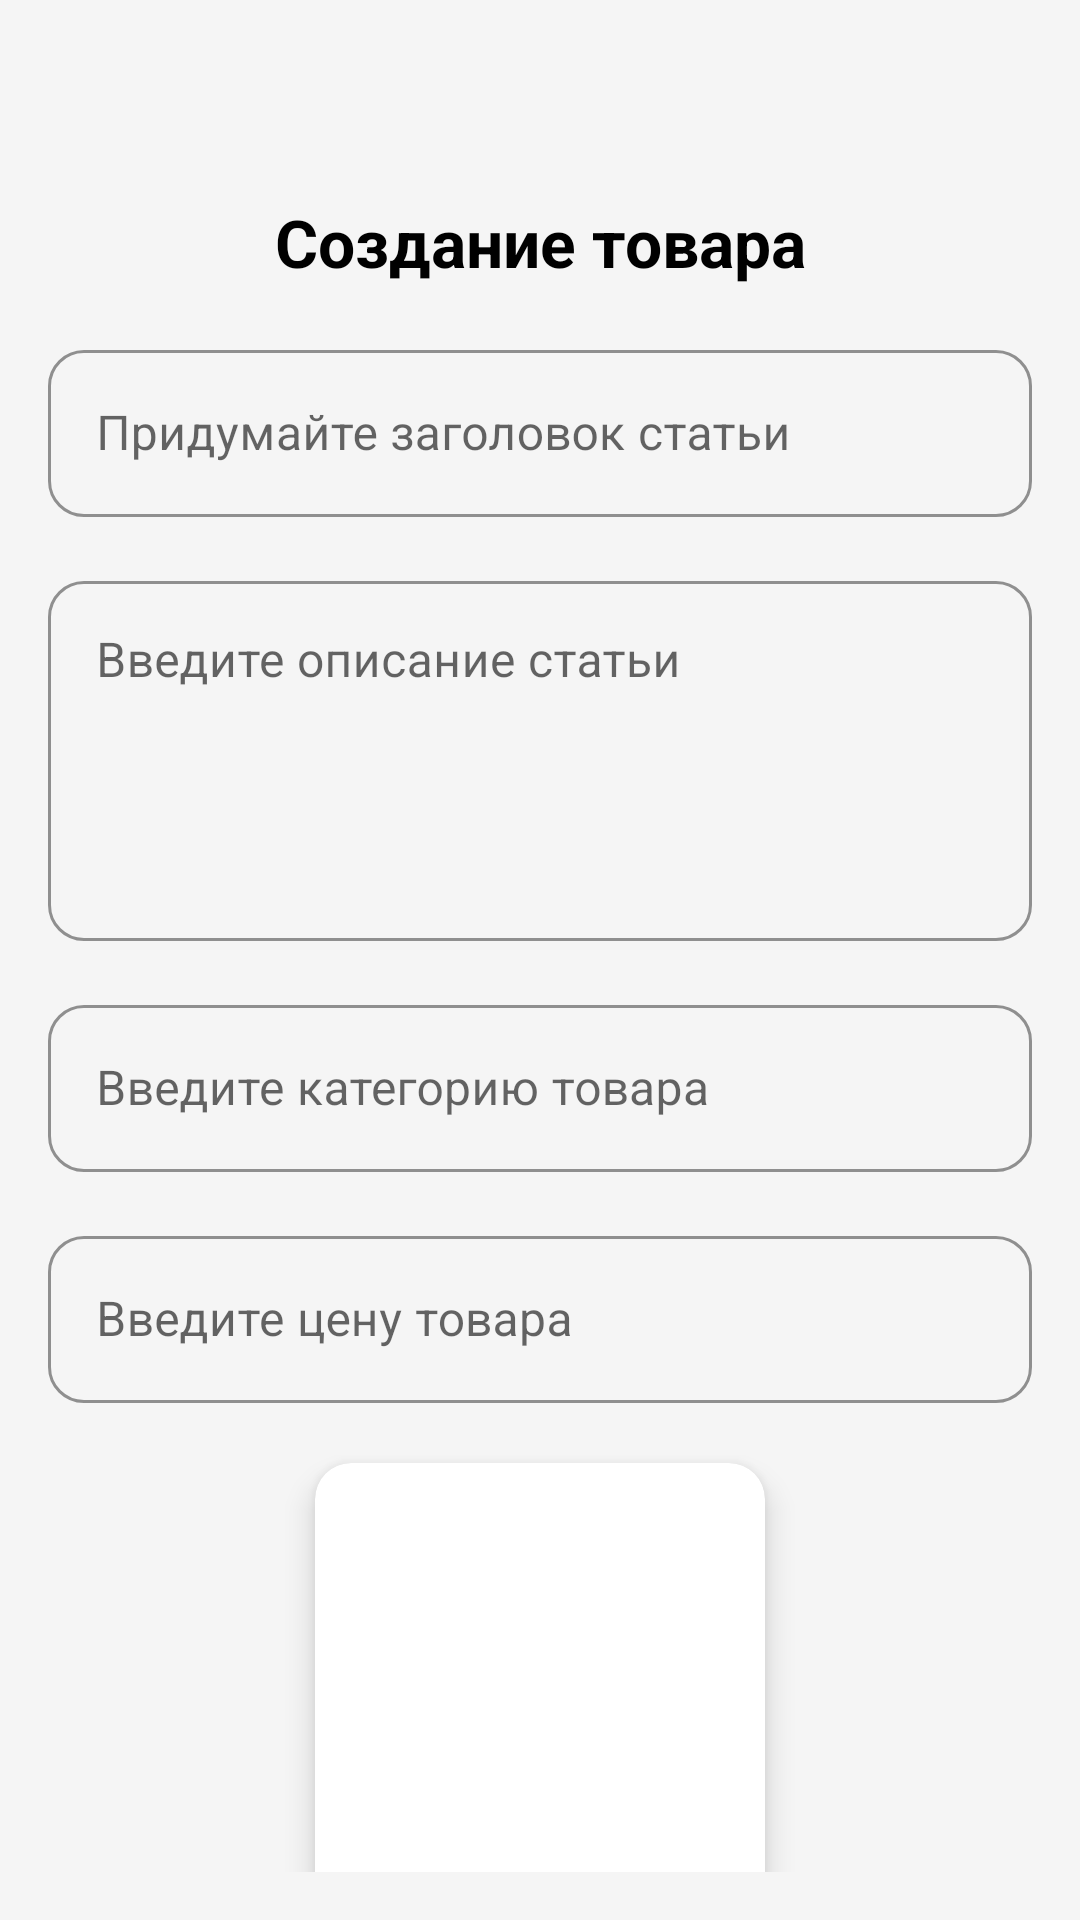

The Android layout XML behind this screen, and the referenced resources:
<!-- AndroidManifest.xml: application theme Theme.Massage_parlor.NoActionBar -->
<!-- res/layout/fragment_create_services.xml -->
<?xml version="1.0" encoding="utf-8"?>
<FrameLayout xmlns:android="http://schemas.android.com/apk/res/android"
    xmlns:app="http://schemas.android.com/apk/res-auto"
    android:layout_width="match_parent"
    android:layout_height="match_parent">

    
    <androidx.constraintlayout.widget.ConstraintLayout
        android:layout_width="match_parent"
        android:layout_height="match_parent"
        android:background="@color/backgroundColor"
        android:padding="16dp">

        <androidx.core.widget.NestedScrollView
            android:layout_width="match_parent"
            android:layout_height="match_parent"
            android:fillViewport="true">

            <androidx.constraintlayout.widget.ConstraintLayout
                android:layout_width="match_parent"
                android:layout_height="wrap_content"
                android:layout_marginTop="50dp">

                
                <TextView
                    android:id="@+id/titleText"
                    android:layout_width="wrap_content"
                    android:layout_height="wrap_content"
                    android:text="Создание товара"
                    android:textColor="@color/primaryColor"
                    android:textSize="22sp"
                    android:textStyle="bold"
                    app:layout_constraintEnd_toEndOf="parent"
                    app:layout_constraintStart_toStartOf="parent"
                    app:layout_constraintTop_toTopOf="parent" />

                
                <com.google.android.material.textfield.TextInputLayout
                    android:id="@+id/titlesInputLayout"
                    style="@style/RoundedTextInputLayout"
                    android:layout_width="0dp"
                    android:layout_height="wrap_content"
                    android:layout_marginTop="16dp"
                    android:hint="Придумайте заголовок статьи"
                    app:boxStrokeColor="@color/primaryColor"
                    app:layout_constraintEnd_toEndOf="parent"
                    app:layout_constraintStart_toStartOf="parent"
                    app:layout_constraintTop_toBottomOf="@id/titleText">

                    <com.google.android.material.textfield.TextInputEditText
                        android:id="@+id/title"
                        android:layout_width="match_parent"
                        android:layout_height="wrap_content"
                        android:inputType="text" />
                </com.google.android.material.textfield.TextInputLayout>

                
                <com.google.android.material.textfield.TextInputLayout
                    android:id="@+id/descriptionsInputLayout"
                    style="@style/RoundedTextInputLayout"
                    android:layout_width="0dp"
                    android:layout_height="wrap_content"
                    android:layout_marginTop="16dp"
                    android:hint="Введите описание статьи"
                    app:boxStrokeColor="@color/primaryColor"
                    app:layout_constraintEnd_toEndOf="parent"
                    app:layout_constraintStart_toStartOf="parent"
                    app:layout_constraintTop_toBottomOf="@id/titlesInputLayout">

                    <com.google.android.material.textfield.TextInputEditText
                        android:id="@+id/description"
                        android:layout_width="match_parent"
                        android:layout_height="120dp"
                        android:background="@null"
                        android:gravity="top"
                        android:inputType="textMultiLine" />
                </com.google.android.material.textfield.TextInputLayout>

                
                <com.google.android.material.textfield.TextInputLayout
                    android:id="@+id/categoryInputLayout"
                    style="@style/RoundedTextInputLayout"
                    android:layout_width="0dp"
                    android:layout_height="wrap_content"
                    android:layout_marginTop="16dp"
                    android:hint="Введите категорию товара"
                    app:boxStrokeColor="@color/primaryColor"
                    app:layout_constraintEnd_toEndOf="parent"
                    app:layout_constraintStart_toStartOf="parent"
                    app:layout_constraintTop_toBottomOf="@id/descriptionsInputLayout">

                    <com.google.android.material.textfield.TextInputEditText
                        android:id="@+id/category"
                        android:layout_width="match_parent"
                        android:layout_height="wrap_content"
                        android:inputType="text" />
                </com.google.android.material.textfield.TextInputLayout>

                
                <com.google.android.material.textfield.TextInputLayout
                    android:id="@+id/descriptionInputLayout"
                    style="@style/RoundedTextInputLayout"
                    android:layout_width="0dp"
                    android:layout_height="wrap_content"
                    android:layout_marginTop="16dp"
                    android:hint="Введите цену товара"
                    app:boxStrokeColor="@color/primaryColor"
                    app:layout_constraintEnd_toEndOf="parent"
                    app:layout_constraintStart_toStartOf="parent"
                    app:layout_constraintTop_toBottomOf="@id/categoryInputLayout">

                    <com.google.android.material.textfield.TextInputEditText
                        android:id="@+id/text_price"
                        android:layout_width="match_parent"
                        android:layout_height="wrap_content"
                        android:inputType="text" />
                </com.google.android.material.textfield.TextInputLayout>

                
                <androidx.cardview.widget.CardView
                    android:id="@+id/photoCard"
                    android:layout_width="150dp"
                    android:layout_height="150dp"
                    android:layout_marginTop="20dp"
                    android:foreground="?attr/selectableItemBackground"
                    app:cardCornerRadius="12dp"
                    app:cardElevation="6dp"
                    app:layout_constraintEnd_toEndOf="parent"
                    app:layout_constraintStart_toStartOf="parent"
                    app:layout_constraintTop_toBottomOf="@id/descriptionInputLayout">

                    <ImageView
                        android:id="@+id/imagePreview"
                        android:layout_width="match_parent"
                        android:layout_height="match_parent"
                        android:contentDescription="Добавить фото"
                        android:scaleType="centerCrop"
                        android:src="@drawable/ic_menu_camera" />
                </androidx.cardview.widget.CardView>

                
                <com.google.android.material.button.MaterialButton
                    android:id="@+id/selectPhotos"
                    style="@style/Widget.MaterialComponents.Button.OutlinedButton"
                    android:layout_width="wrap_content"
                    android:layout_height="wrap_content"
                    android:layout_marginTop="12dp"
                    android:text="Выбрать фото"
                    android:textColor="@color/primaryColor"
                    app:layout_constraintEnd_toEndOf="parent"
                    app:layout_constraintStart_toStartOf="parent"
                    app:layout_constraintTop_toBottomOf="@id/photoCard" />

                
                <com.google.android.material.button.MaterialButton
                    android:id="@+id/send"
                    android:layout_width="match_parent"
                    android:layout_height="wrap_content"
                    android:layout_marginTop="24dp"
                    android:backgroundTint="@color/primaryColor"
                    android:text="Опубликовать"
                    android:textColor="@color/white"
                    app:cornerRadius="12dp"
                    app:layout_constraintEnd_toEndOf="parent"
                    app:layout_constraintStart_toStartOf="parent"
                    app:layout_constraintTop_toBottomOf="@id/selectPhotos" />

            </androidx.constraintlayout.widget.ConstraintLayout>
        </androidx.core.widget.NestedScrollView>
    </androidx.constraintlayout.widget.ConstraintLayout>
    
    <FrameLayout
        android:id="@+id/loadingOverlay"
        android:layout_width="match_parent"
        android:layout_height="match_parent"
        android:alpha="0.9"
        android:background="@android:color/white"
        android:visibility="gone">

        <com.airbnb.lottie.LottieAnimationView
            android:id="@+id/lottieProgress"
            android:layout_width="wrap_content"
            android:layout_height="wrap_content"
            android:layout_gravity="center"
            android:visibility="gone"
            app:lottie_autoPlay="false"
            app:lottie_loop="true"
            app:lottie_rawRes="@raw/progress" />
    </FrameLayout>


</FrameLayout>
<!-- resources referenced by this layout -->
<resources>
  <color name="backgroundColor">#F5F5F5</color>
  <color name="primaryColor">#FF000000</color>
  <color name="white">#FFFFFFFF</color>
  <style name="RoundedTextInputLayout" parent="Widget.MaterialComponents.TextInputLayout.OutlinedBox">
          <item name="boxBackgroundMode">outline</item>
          <item name="boxCornerRadiusTopStart">12dp</item>
          <item name="boxCornerRadiusTopEnd">12dp</item>
          <item name="boxCornerRadiusBottomStart">12dp</item>
          <item name="boxCornerRadiusBottomEnd">12dp</item>
      </style>
  <style name="Theme.Massage_parlor.NoActionBar">
          <item name="windowActionBar">false</item>
          <item name="windowNoTitle">true</item>
      </style>
</resources>
